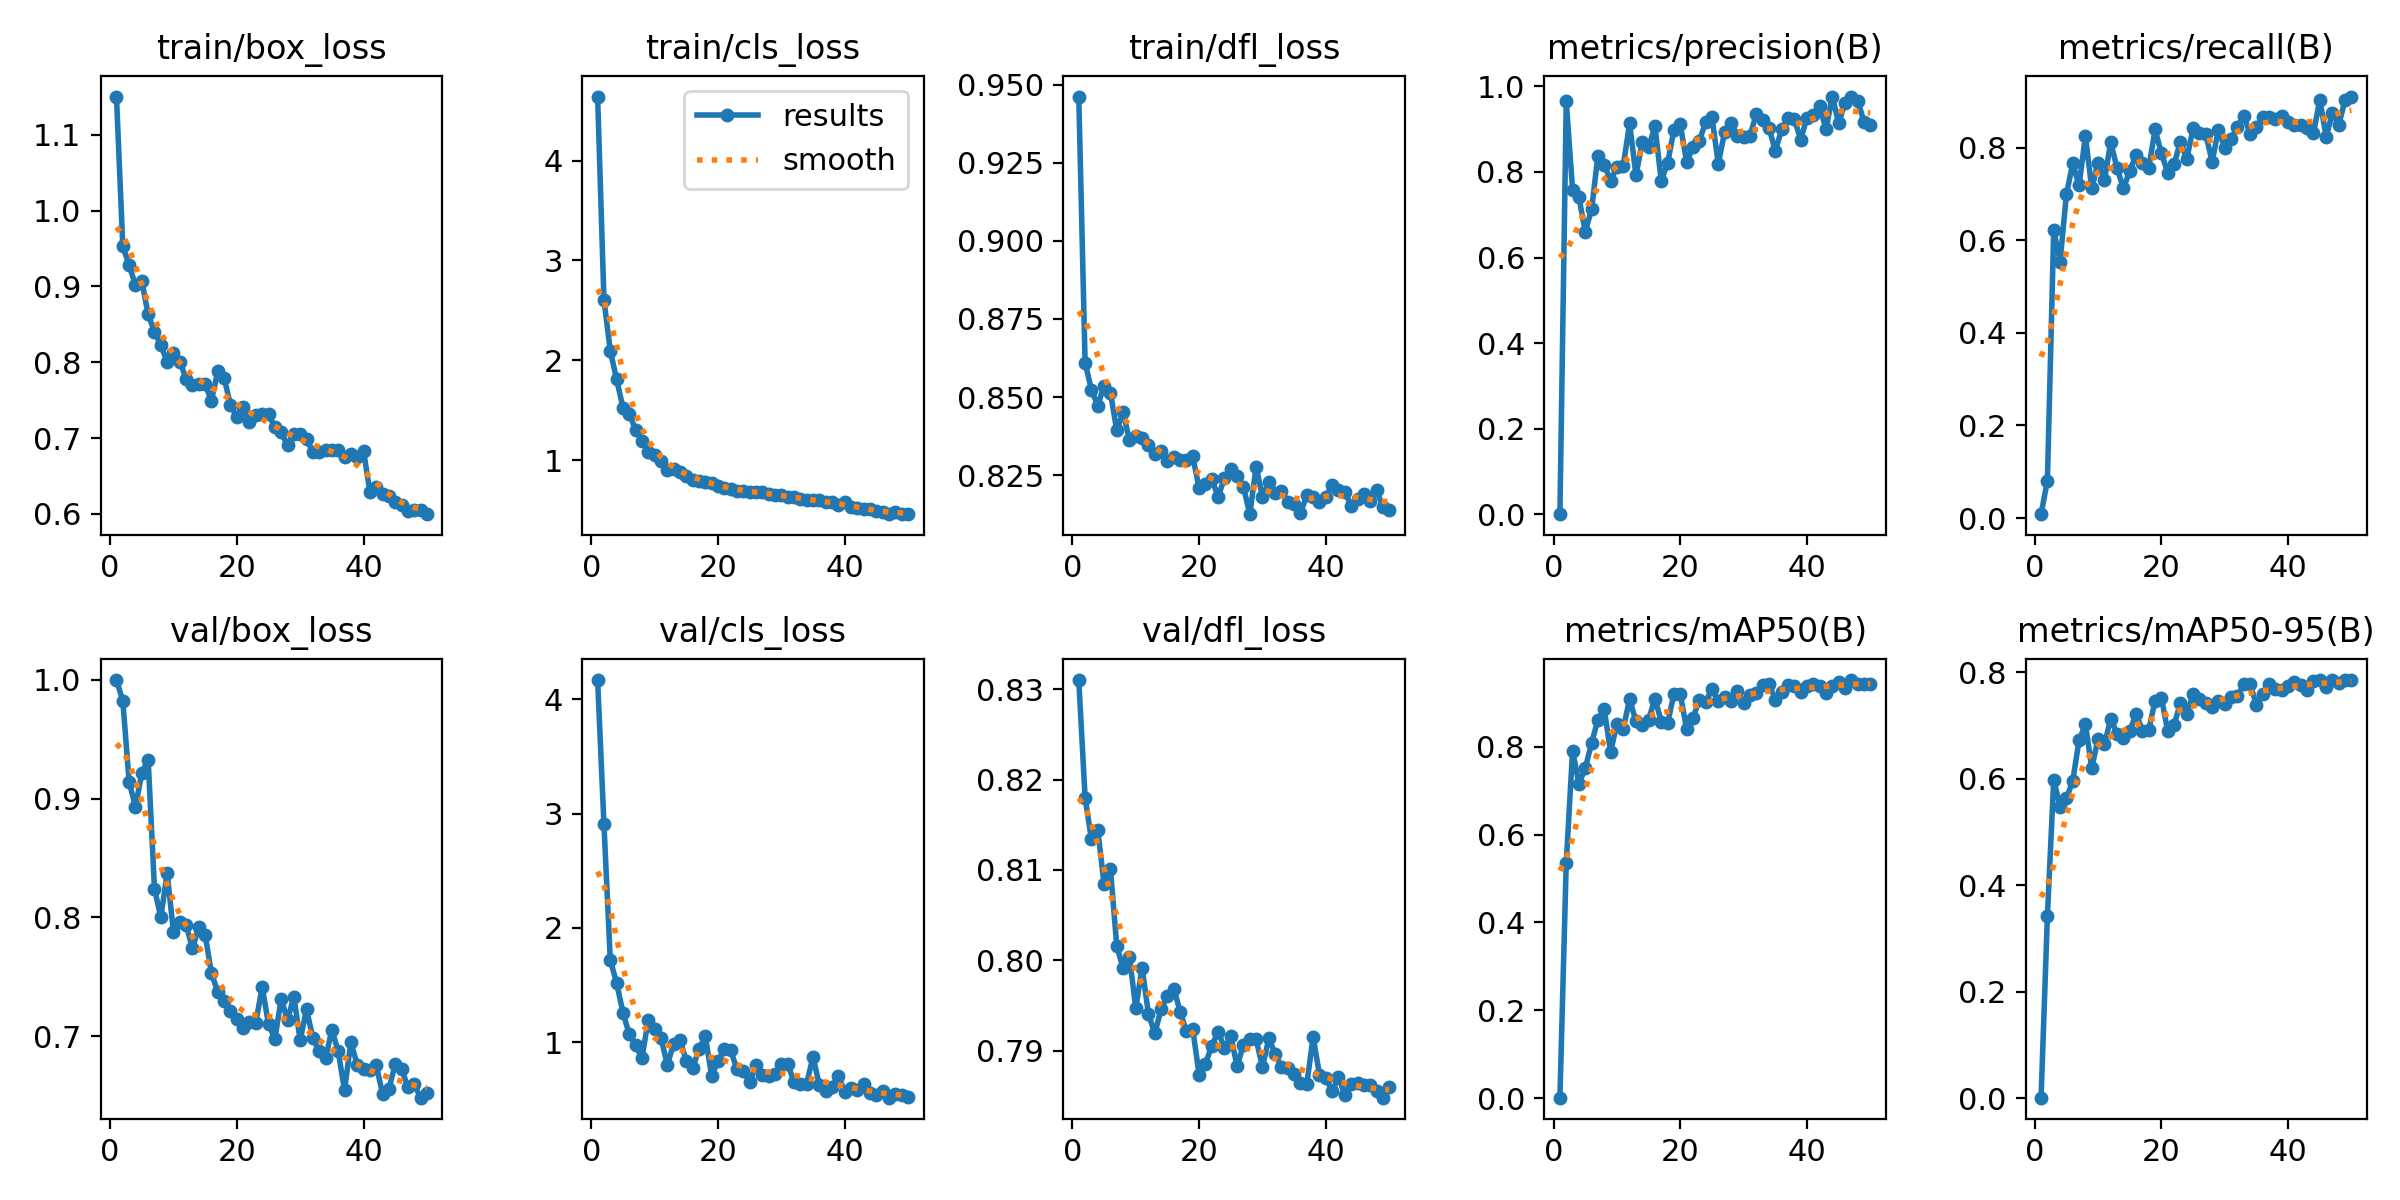

Data behind this chart, as committed beside it:
epoch, time, train/box_loss, train/cls_loss, train/dfl_loss, metrics/precision(B), metrics/recall(B), metrics/mAP50(B), metrics/mAP50-95(B), val/box_loss, val/cls_loss, val/dfl_loss, lr/pg0, lr/pg1, lr/pg2
1, 37.66, 1.151, 4.641, 0.9462, 0.00066, 0.00833, 0.00166, 0.00116, 0.9998, 4.167, 0.831, 0.000466, 0.000466, 0.000466
2, 50.24, 0.9532, 2.604, 0.861, 0.9646, 0.08094, 0.5357, 0.3422, 0.9822, 2.907, 0.818, 0.0009237, 0.0009237, 0.0009237
3, 62.69, 0.9279, 2.095, 0.8523, 0.7577, 0.6224, 0.7908, 0.5978, 0.9142, 1.719, 0.8134, 0.001362, 0.001362, 0.001362
4, 74.5, 0.9021, 1.809, 0.8472, 0.7406, 0.5543, 0.7157, 0.5474, 0.8931, 1.519, 0.8144, 0.001344, 0.001344, 0.001344
5, 87, 0.9069, 1.525, 0.8537, 0.6607, 0.6995, 0.7507, 0.5627, 0.9215, 1.261, 0.8084, 0.001316, 0.001316, 0.001316
6, 99.84, 0.8632, 1.466, 0.8514, 0.7123, 0.7664, 0.8079, 0.5955, 0.9328, 1.069, 0.8101, 0.001288, 0.001288, 0.001288
7, 111.7, 0.8405, 1.302, 0.8393, 0.8382, 0.7188, 0.8613, 0.6722, 0.8242, 0.9736, 0.8015, 0.001259, 0.001259, 0.001259
8, 124.3, 0.8224, 1.193, 0.8452, 0.8168, 0.8256, 0.8843, 0.7019, 0.7999, 0.8629, 0.7992, 0.001231, 0.001231, 0.001231
9, 137, 0.8008, 1.081, 0.8363, 0.779, 0.7127, 0.788, 0.6201, 0.8376, 1.198, 0.8004, 0.001203, 0.001203, 0.001203
10, 149, 0.8127, 1.047, 0.8376, 0.8116, 0.7681, 0.8521, 0.6749, 0.7875, 1.118, 0.7947, 0.001174, 0.001174, 0.001174
11, 161.7, 0.801, 0.9934, 0.8368, 0.8144, 0.7298, 0.8406, 0.6643, 0.7959, 1.038, 0.7992, 0.001146, 0.001146, 0.001146
12, 174, 0.7784, 0.8986, 0.8346, 0.9133, 0.8126, 0.9074, 0.7123, 0.7936, 0.8047, 0.7941, 0.001118, 0.001118, 0.001118
13, 185.7, 0.7703, 0.9119, 0.8317, 0.792, 0.7558, 0.8576, 0.6841, 0.774, 0.985, 0.7919, 0.001089, 0.001089, 0.001089
14, 198.4, 0.7707, 0.8825, 0.8326, 0.8691, 0.7123, 0.8484, 0.6754, 0.792, 1.016, 0.7946, 0.001061, 0.001061, 0.001061
15, 210.7, 0.7707, 0.8417, 0.8296, 0.8572, 0.7502, 0.8614, 0.6897, 0.7853, 0.8405, 0.796, 0.001033, 0.001033, 0.001033
16, 223.5, 0.7493, 0.8053, 0.8306, 0.9061, 0.7848, 0.9093, 0.7215, 0.7528, 0.7717, 0.7969, 0.001005, 0.001005, 0.001005
17, 235.4, 0.7885, 0.795, 0.8298, 0.7788, 0.7678, 0.8567, 0.6901, 0.7371, 0.9423, 0.7943, 0.0009763, 0.0009763, 0.0009763
18, 247.6, 0.7791, 0.7855, 0.8298, 0.8205, 0.7565, 0.8533, 0.6912, 0.73, 1.054, 0.7922, 0.000948, 0.000948, 0.000948
19, 260.9, 0.7435, 0.7669, 0.8309, 0.8979, 0.8398, 0.9195, 0.7465, 0.7209, 0.7045, 0.7924, 0.0009197, 0.0009197, 0.0009197
20, 273.6, 0.7279, 0.7429, 0.8207, 0.9114, 0.7882, 0.9184, 0.7518, 0.7144, 0.8357, 0.7873, 0.0008914, 0.0008914, 0.0008914
21, 285.8, 0.7407, 0.717, 0.8221, 0.8226, 0.7463, 0.8399, 0.6885, 0.7067, 0.9429, 0.7885, 0.0008631, 0.0008631, 0.0008631
22, 298.4, 0.7206, 0.7147, 0.8238, 0.858, 0.7653, 0.8639, 0.7006, 0.712, 0.9292, 0.7905, 0.0008348, 0.0008348, 0.0008348
23, 310.2, 0.73, 0.6901, 0.818, 0.8723, 0.8132, 0.9069, 0.7423, 0.7113, 0.7652, 0.7921, 0.0008065, 0.0008065, 0.0008065
24, 323, 0.7315, 0.687, 0.8241, 0.9155, 0.7751, 0.9005, 0.7218, 0.7415, 0.7512, 0.7903, 0.0007782, 0.0007782, 0.0007782
25, 335, 0.7312, 0.6814, 0.8268, 0.928, 0.8426, 0.9316, 0.7581, 0.7101, 0.6492, 0.7916, 0.0007499, 0.0007499, 0.0007499
26, 347.5, 0.7144, 0.6818, 0.8247, 0.8189, 0.8323, 0.9032, 0.7495, 0.6979, 0.8022, 0.7883, 0.0007216, 0.0007216, 0.0007216
27, 360.6, 0.7075, 0.6846, 0.8211, 0.8931, 0.8301, 0.9132, 0.7419, 0.7311, 0.7183, 0.7907, 0.0006934, 0.0006934, 0.0006934
28, 373.5, 0.6908, 0.6645, 0.8125, 0.9152, 0.7701, 0.9027, 0.7351, 0.7135, 0.7045, 0.7913, 0.0006651, 0.0006651, 0.0006651
29, 385.3, 0.706, 0.654, 0.8277, 0.8846, 0.8392, 0.9258, 0.7457, 0.7332, 0.719, 0.7912, 0.0006368, 0.0006368, 0.0006368
30, 397.6, 0.7049, 0.6488, 0.818, 0.8803, 0.8002, 0.8989, 0.7402, 0.6967, 0.8148, 0.7882, 0.0006085, 0.0006085, 0.0006085
31, 410.3, 0.699, 0.6315, 0.8226, 0.884, 0.8194, 0.9172, 0.7527, 0.7226, 0.8121, 0.7913, 0.0005802, 0.0005802, 0.0005802
32, 422.9, 0.6817, 0.6272, 0.8192, 0.9352, 0.8452, 0.9216, 0.7544, 0.6986, 0.6535, 0.7897, 0.0005519, 0.0005519, 0.0005519
33, 435.6, 0.6816, 0.613, 0.82, 0.9212, 0.8692, 0.9402, 0.7771, 0.6872, 0.6331, 0.7882, 0.0005236, 0.0005236, 0.0005236
34, 447.5, 0.6847, 0.6011, 0.8164, 0.9031, 0.8303, 0.9419, 0.7771, 0.6812, 0.6397, 0.788, 0.0004953, 0.0004953, 0.0004953
35, 460.5, 0.6843, 0.6053, 0.8156, 0.8488, 0.8441, 0.907, 0.7385, 0.7055, 0.8748, 0.7875, 0.000467, 0.000467, 0.000467
36, 473.2, 0.6847, 0.6006, 0.8129, 0.8991, 0.8663, 0.9235, 0.7588, 0.6872, 0.6278, 0.7864, 0.0004387, 0.0004387, 0.0004387
37, 485.7, 0.6752, 0.5839, 0.8185, 0.9254, 0.8662, 0.94, 0.7768, 0.6545, 0.572, 0.7863, 0.0004104, 0.0004104, 0.0004104
38, 497.9, 0.6792, 0.5801, 0.8181, 0.9243, 0.8626, 0.9377, 0.768, 0.6949, 0.611, 0.7915, 0.0003821, 0.0003821, 0.0003821
39, 511.3, 0.6752, 0.5524, 0.8164, 0.875, 0.8685, 0.9248, 0.7658, 0.6761, 0.7095, 0.7873, 0.0003538, 0.0003538, 0.0003538
40, 523.5, 0.683, 0.5827, 0.8178, 0.9262, 0.8564, 0.9376, 0.7731, 0.6726, 0.5684, 0.787, 0.0003255, 0.0003255, 0.0003255
41, 555.1, 0.6294, 0.5336, 0.8219, 0.9327, 0.8495, 0.9422, 0.782, 0.6713, 0.6023, 0.7855, 0.0002972, 0.0002972, 0.0002972
42, 567.3, 0.6357, 0.5203, 0.8202, 0.9532, 0.8499, 0.9367, 0.7751, 0.6757, 0.5829, 0.7871, 0.0002689, 0.0002689, 0.0002689
43, 579.2, 0.6256, 0.5133, 0.8196, 0.8993, 0.8428, 0.9209, 0.7661, 0.6516, 0.6353, 0.7851, 0.0002406, 0.0002406, 0.0002406
44, 589.7, 0.623, 0.5092, 0.8151, 0.9759, 0.8312, 0.9387, 0.7837, 0.6556, 0.5559, 0.7863, 0.0002123, 0.0002123, 0.0002123
45, 601.3, 0.6161, 0.4912, 0.8173, 0.9137, 0.9041, 0.9464, 0.7845, 0.6764, 0.5375, 0.7865, 0.0001841, 0.0001841, 0.0001841
46, 612.3, 0.6113, 0.4757, 0.819, 0.9615, 0.8245, 0.9338, 0.7712, 0.6723, 0.5737, 0.7862, 0.0001558, 0.0001558, 0.0001558
47, 623.4, 0.6039, 0.4655, 0.8167, 0.9759, 0.8752, 0.9512, 0.785, 0.6573, 0.5164, 0.7862, 0.0001275, 0.0001275, 0.0001275
48, 634.1, 0.6049, 0.4799, 0.8204, 0.9666, 0.8501, 0.942, 0.7795, 0.6596, 0.5484, 0.7856, 9.91726e-05, 9.91726e-05, 9.91726e-05
49, 645.5, 0.6046, 0.4603, 0.8149, 0.9172, 0.9039, 0.9428, 0.7842, 0.6482, 0.5373, 0.7848, 7.08784e-05, 7.08784e-05, 7.08784e-05
50, 656.7, 0.5995, 0.4587, 0.8137, 0.9093, 0.9109, 0.9433, 0.7844, 0.6519, 0.5225, 0.7859, 4.25842e-05, 4.25842e-05, 4.25842e-05
